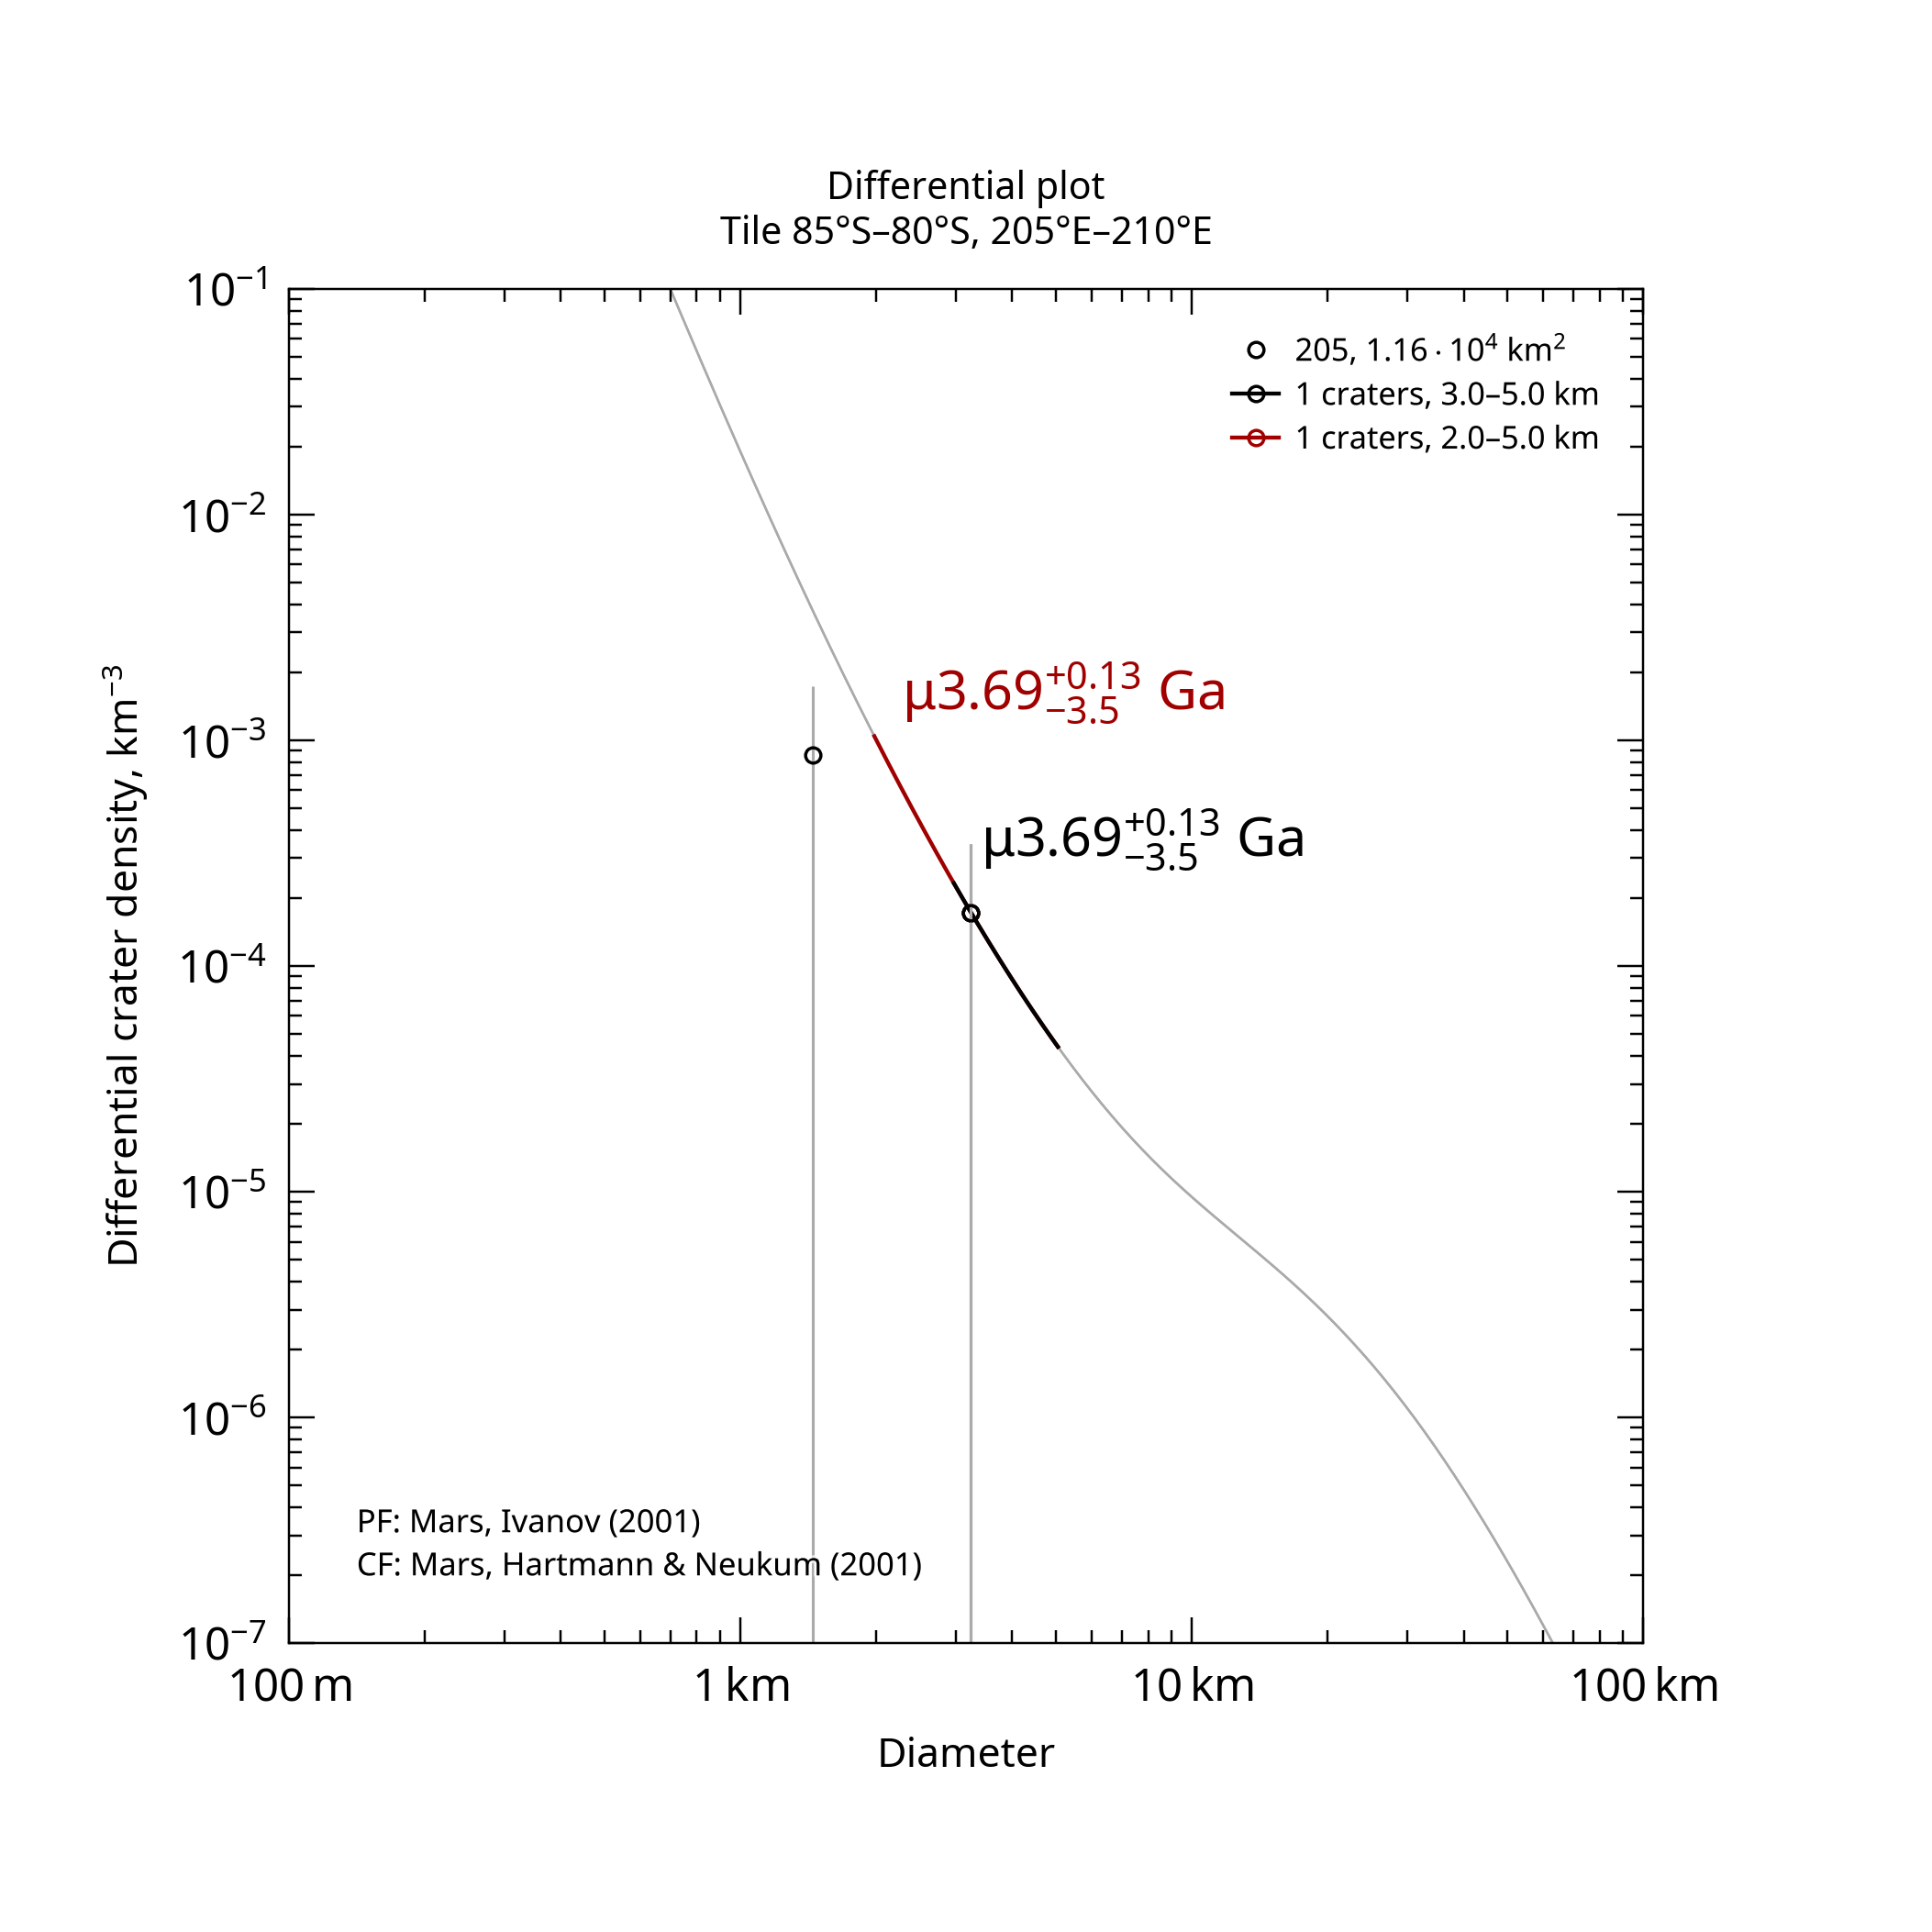

Source data for this figure (header and first rows):
, , , , , , , , , , , , , , , , , , , , Formatted values [paste MathML into Word…
, , , , , , , , , , , , , , , , , , , , , MathML, , Latex
Name, Area, Binning, d_min, d_max, Method, Resurf, N, N_event, Age, Age-, Age+, a0, a0-, a0+, N(1), N(1)-, N(1)+, Source, , Range, Age, N(1), Age
205, 11578, pseudo-log, 3, 5, d-fit, 0, 1.0, 1, 3.69, 0.223, 3.82, -2.227, -3.964, -1.93, 5.93e-03, 1.09e-04, 1.17e-02, tiles_scc/tile_lat-85_lon+205.scc, , 3.0–5.0 km, <math xmlns="http://www.w3.org/1998/Math…, <math xmlns="http://www.w3.org/1998/Math…, $\mu3.69^{+0.13}_{-3.5}$ Ga
205, 11578, pseudo-log, 2, 5, d-fit, 0, 1.0, 1, 3.69, 0.223, 3.82, -2.227, -3.964, -1.93, 5.93e-03, 1.09e-04, 1.17e-02, tiles_scc/tile_lat-85_lon+205.scc, , 2.0–5.0 km, <math xmlns="http://www.w3.org/1998/Math…, <math xmlns="http://www.w3.org/1998/Math…, $\mu3.69^{+0.13}_{-3.5}$ Ga
